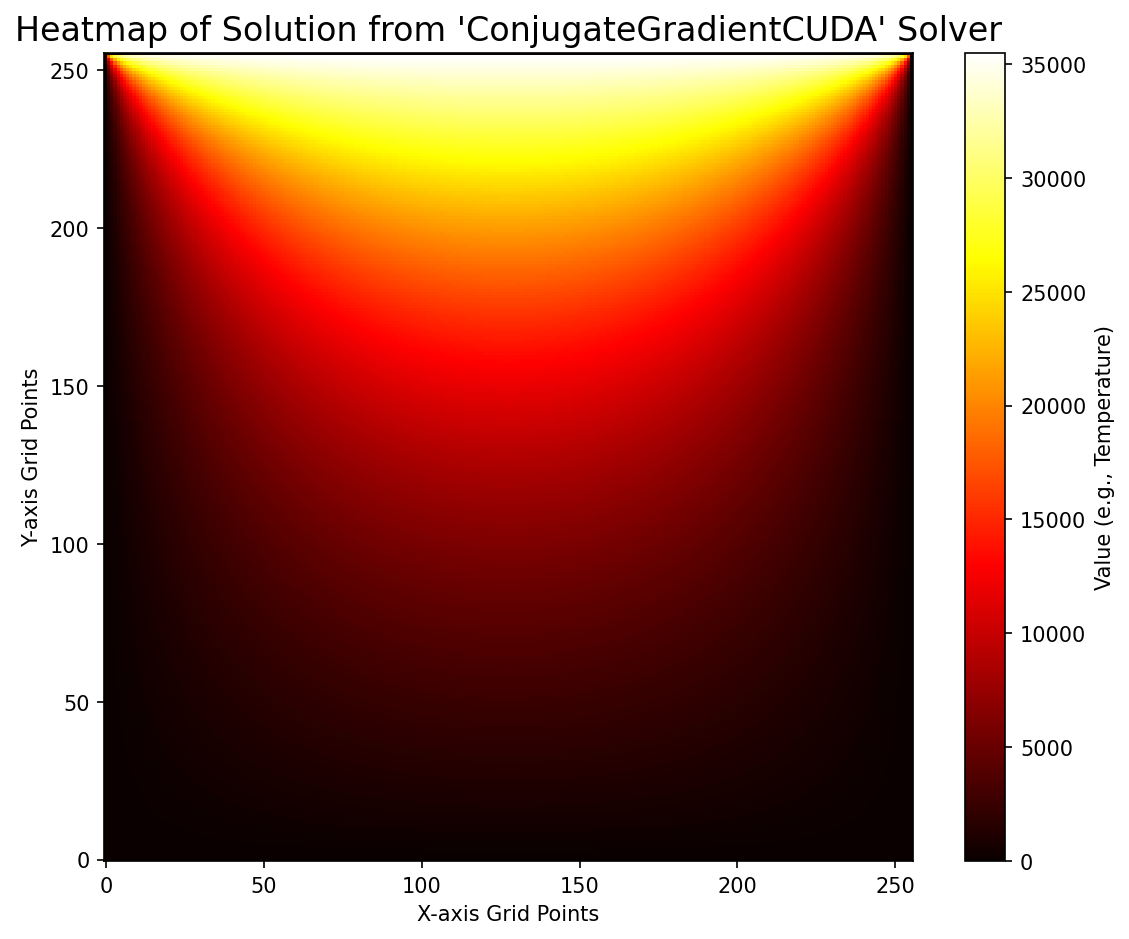

The file beside this chart, header and first rows:
0.000000, 0.000000, 0.000000, 0.000000, 0.000000, 0.000000, 0.000000, 0.000000, 0.000000, 0.000000, 0.000000, 0.000000, 0.000000, 0.000000, 0.000000, 0.000000, 0.000000, 0.000000, 0.000000, 0.000000, 0.000000, 0.000000, 0.000000, 0.000000
0.000000, 0.4515, 0.8241, 1.314, 2.003, 2.603, 3.06, 3.548, 4.157, 4.706, 5.187, 5.748, 6.287, 6.843, 7.556, 8.295, 8.775, 9.202, 9.866, 10.6, 11.12, 11.53, 12.09, 12.73
0.000000, 0.8893, 1.886, 2.966, 4.089, 5.25, 6.304, 7.349, 8.402, 9.488, 10.56, 11.66, 12.85, 13.99, 15.17, 16.29, 17.42, 18.57, 19.66, 20.73, 21.9, 23.08, 24.15, 25.23
0.000000, 1.468, 3.099, 4.758, 6.387, 8.02, 9.777, 11.41, 13, 14.67, 16.29, 17.86, 19.49, 21.27, 22.9, 24.48, 26.2, 28, 29.6, 31.13, 32.81, 34.52, 36.15, 37.69
0.000000, 2.285, 4.488, 6.733, 8.997, 11.28, 13.49, 15.71, 17.92, 20.17, 22.36, 24.45, 26.65, 28.88, 31.18, 33.42, 35.63, 37.83, 40.13, 42.45, 44.55, 46.67, 48.99, 51.33
0.000000, 3, 5.854, 8.621, 11.49, 14.28, 17.01, 19.77, 22.61, 25.37, 28.06, 30.82, 33.55, 36.28, 39.02, 41.9, 44.75, 47.63, 50.59, 53.5, 56.31, 59.07, 61.97, 64.86
0.000000, 3.372, 6.789, 10.22, 13.51, 16.83, 20.17, 23.59, 27, 30.38, 33.73, 37.06, 40.41, 43.77, 47.2, 50.61, 54.14, 57.66, 61.05, 64.37, 67.86, 71.44, 74.77, 78.12
0.000000, 3.911, 7.923, 11.91, 15.8, 19.67, 23.61, 27.58, 31.62, 35.75, 39.91, 43.96, 47.88, 51.86, 55.9, 59.94, 63.89, 67.87, 71.94, 76.04, 80.16, 84.17, 88.05, 92.03
0.000000, 4.588, 9.106, 13.66, 18.28, 22.95, 27.54, 32.08, 36.69, 41.31, 45.94, 50.56, 55.1, 59.58, 64.14, 68.75, 73.32, 77.82, 82.47, 87.29, 91.91, 96.43, 101.1, 105.9
0.000000, 5.243, 10.44, 15.68, 20.95, 26.2, 31.41, 36.57, 41.72, 46.85, 51.92, 57.02, 62.19, 67.3, 72.27, 77.28, 82.51, 87.77, 92.95, 98.15, 103.4, 108.7, 114, 119.2
0.000000, 5.741, 11.57, 17.46, 23.34, 29.16, 35.05, 40.89, 46.57, 52.22, 57.92, 63.58, 69.26, 75.03, 80.68, 86.22, 91.87, 97.73, 103.5, 109.1, 115, 120.9, 126.7, 132.4
0.000000, 6.351, 12.66, 19.02, 25.43, 31.94, 38.4, 44.85, 51.14, 57.36, 63.71, 70.11, 76.36, 82.56, 89.04, 95.45, 101.6, 107.8, 114, 120.3, 126.6, 133, 139.4, 145.8
0.000000, 6.982, 13.94, 20.8, 27.75, 34.71, 41.66, 48.6, 55.62, 62.56, 69.48, 76.47, 83.39, 90.2, 97.08, 104.2, 111.1, 117.9, 124.8, 131.7, 138.6, 145.5, 152.5, 159.3
0.000000, 7.479, 15.11, 22.74, 30.21, 37.7, 45.19, 52.73, 60.3, 67.93, 75.39, 82.72, 90.29, 97.92, 105.4, 112.9, 120.5, 128.1, 135.6, 143.1, 150.7, 158.2, 165.7, 173.2
0.000000, 8.258, 16.54, 24.74, 32.86, 40.9, 49.04, 57.17, 65.29, 73.48, 81.68, 89.76, 97.79, 106, 114.2, 122.3, 130.5, 138.7, 146.9, 155.1, 163.3, 171.4, 179.5, 187.8
0.000000, 8.896, 17.54, 26.22, 35.04, 43.83, 52.56, 61.39, 70.13, 78.8, 87.65, 96.59, 105.4, 114, 122.7, 131.5, 140.3, 149.1, 157.9, 166.6, 175.3, 184, 192.9, 201.6
0.000000, 9.428, 18.78, 28.15, 37.56, 46.93, 56.32, 65.73, 75.24, 84.68, 94.09, 103.7, 113.2, 122.6, 132, 141.3, 150.7, 160.1, 169.6, 178.9, 188.2, 197.6, 207, 216
0.000000, 9.956, 20.14, 30.27, 40.19, 50.21, 60.3, 70.25, 80.32, 90.57, 100.7, 110.6, 120.7, 130.8, 140.9, 150.8, 160.9, 170.9, 181, 191.1, 201.2, 211.2, 221.1, 230.8
0.000000, 10.55, 21.21, 31.91, 42.57, 53.22, 63.82, 74.35, 84.86, 95.51, 106.1, 116.7, 127.2, 137.9, 148.6, 159.3, 169.9, 180.5, 191.1, 201.9, 212.7, 223.1, 233.5, 244.1
0.000000, 11.31, 22.46, 33.74, 45.24, 56.52, 67.7, 79.01, 90.3, 101.3, 112.4, 123.8, 135.1, 146.4, 157.7, 169.1, 180.4, 191.7, 202.9, 214.1, 225.2, 236.4, 247.6, 258.7
0.000000, 12.03, 23.94, 35.87, 47.79, 59.73, 71.67, 83.69, 95.59, 107.4, 119.3, 131.3, 143.3, 155.3, 167.3, 179.1, 191, 203, 214.9, 226.5, 238.1, 250, 261.8, 273.5
0.000000, 12.56, 25.24, 37.78, 50.2, 62.78, 75.55, 88.05, 100.5, 113.1, 125.8, 138.4, 150.9, 163.5, 175.9, 188.5, 201, 213.5, 225.8, 238.1, 250.5, 262.8, 275, 287.2
0.000000, 13.12, 26.32, 39.55, 52.68, 65.88, 79.08, 92.29, 105.6, 118.9, 132.2, 145.3, 158.5, 171.5, 184.6, 197.8, 210.9, 223.7, 236.5, 249.6, 262.6, 275.4, 288.3, 301.2
0.000000, 13.91, 27.74, 41.57, 55.55, 69.32, 82.97, 96.87, 110.9, 124.8, 138.6, 152.3, 166, 179.7, 193.4, 207, 220.5, 234.2, 248, 261.5, 275, 288.6, 302.2, 315.6
0.000000, 14.61, 29.07, 43.54, 58.06, 72.66, 87.26, 101.8, 116.2, 130.5, 144.9, 159.3, 173.4, 187.7, 202.1, 216.2, 230.4, 244.9, 259.3, 273.6, 287.9, 302.1, 316.2, 330.3
0.000000, 15.22, 30.42, 45.55, 60.58, 75.76, 91.04, 106.1, 121.1, 136.1, 151, 165.9, 180.9, 195.8, 210.7, 225.5, 240.5, 255.5, 270.5, 285.5, 300.6, 315.4, 330.1, 344.8
0.000000, 15.71, 31.54, 47.37, 63.23, 79.05, 94.77, 110.5, 126.3, 141.9, 157.4, 172.9, 188.6, 204.3, 219.9, 235.5, 251.2, 266.7, 282.2, 297.8, 313.4, 328.8, 344.3, 359.8
0.000000, 16.41, 32.85, 49.31, 65.79, 82.18, 98.45, 114.8, 131.1, 147.4, 163.8, 180.1, 196.4, 212.6, 228.8, 245.1, 261.3, 277.5, 293.8, 309.8, 325.9, 341.9, 358.1, 374.1
0.000000, 17.12, 34.26, 51.3, 68.36, 85.34, 102.3, 119.3, 136.2, 153.1, 170.2, 187.2, 204.1, 221, 238, 255.1, 271.9, 288.8, 305.7, 322.4, 339.1, 355.9, 372.4, 389
0.000000, 17.76, 35.44, 53.18, 70.8, 88.42, 106.1, 123.6, 141.3, 158.9, 176.3, 193.9, 211.6, 229.3, 246.9, 264.4, 282.1, 299.6, 317.1, 334.6, 352.1, 369.5, 386.8, 404.1
0.000000, 18.38, 36.72, 55.06, 73.39, 91.68, 109.9, 128.1, 146.4, 164.7, 182.9, 201, 219.3, 237.7, 255.9, 274.1, 292.3, 310.5, 328.7, 346.9, 365, 383, 401.1, 419.1
0.000000, 18.88, 37.88, 56.83, 75.8, 94.81, 113.8, 132.8, 151.7, 170.6, 189.6, 208.5, 227.4, 246.2, 265.1, 284, 302.8, 321.6, 340.4, 359.3, 378, 396.7, 415.3, 433.9
0.000000, 19.59, 39.23, 58.79, 78.38, 97.91, 117.4, 137.2, 156.8, 176.4, 196, 215.6, 235.2, 254.6, 274, 293.4, 312.9, 332.3, 351.8, 371.2, 390.6, 409.9, 429.2, 448.4
0.000000, 20.28, 40.43, 60.7, 81, 101.3, 121.6, 141.8, 162.1, 182.4, 202.7, 223.1, 243.3, 263.5, 283.7, 303.8, 323.9, 344, 364.1, 384, 403.9, 423.9, 443.8, 463.6
0.000000, 20.88, 41.78, 62.69, 83.53, 104.5, 125.5, 146.3, 167.2, 188.2, 209.3, 230.3, 251.2, 272.1, 293.1, 313.9, 334.7, 355.3, 375.9, 396.6, 417.1, 437.7, 458.3, 478.7
0.000000, 21.57, 43.19, 64.74, 86.22, 107.7, 129.2, 150.9, 172.5, 194, 215.6, 237.2, 258.8, 280.4, 302, 323.6, 345, 366.2, 387.5, 408.7, 429.8, 451, 472.2, 493.4
0.000000, 22.32, 44.56, 66.75, 89.03, 111.3, 133.5, 155.8, 178, 200.2, 222.3, 244.4, 266.7, 288.9, 311, 333.1, 355.2, 377.3, 399.3, 421.2, 443.1, 464.9, 486.8, 508.6
0.000000, 22.93, 45.85, 68.74, 91.72, 114.7, 137.7, 160.6, 183.4, 206.2, 229.1, 251.9, 274.6, 297.3, 320.1, 342.9, 365.7, 388.4, 411.1, 433.8, 456.3, 479, 501.6, 524
0.000000, 23.51, 47.06, 70.79, 94.36, 118, 141.7, 165.2, 188.8, 212.3, 235.7, 259.2, 282.4, 305.8, 329.2, 352.6, 376.1, 399.5, 422.8, 446.3, 469.7, 492.9, 516.1, 539.3
0.000000, 24.19, 48.46, 72.7, 97.07, 121.4, 145.7, 170, 194.4, 218.6, 242.7, 266.8, 291, 315.1, 339.1, 363.2, 387.3, 411.4, 435.5, 459.6, 483.6, 507.6, 531.4, 555.2
0.000000, 25.01, 49.93, 74.83, 99.84, 124.9, 149.9, 174.8, 199.8, 224.7, 249.7, 274.6, 299.4, 324.3, 349.2, 374.1, 398.9, 423.7, 448.4, 473, 497.7, 522.3, 546.8, 571.2
0.000000, 25.72, 51.5, 77.22, 102.8, 128.3, 153.9, 179.5, 205.1, 230.7, 256.3, 281.8, 307.3, 332.8, 358.4, 384, 409.5, 434.9, 460.2, 485.6, 510.9, 536.2, 561.3, 586.3
0.000000, 26.44, 52.87, 79.35, 105.7, 131.9, 158.1, 184.3, 210.6, 236.8, 263, 289.2, 315.6, 341.9, 368.1, 394.2, 420.3, 446.4, 472.4, 498.3, 524.3, 550.2, 576, 601.7
0.000000, 27.23, 54.32, 81.41, 108.5, 135.5, 162.3, 189.1, 216.1, 243, 270, 297, 324.1, 351, 377.9, 404.7, 431.5, 458.2, 484.9, 511.6, 538.2, 564.7, 591.2, 617.7
0.000000, 27.81, 55.67, 83.44, 111.2, 138.8, 166.5, 194.1, 221.6, 249.2, 277, 304.7, 332.3, 360, 387.6, 415.1, 442.6, 470, 497.4, 524.7, 551.9, 579.1, 606.3, 633.3
0.000000, 28.47, 56.97, 85.59, 114.1, 142.4, 170.8, 199.2, 227.6, 256, 284.3, 312.7, 341.1, 369.5, 397.8, 426, 454.2, 482.5, 510.6, 538.5, 566.4, 594.2, 621.9, 649.6
0.000000, 29.13, 58.26, 87.32, 116.6, 145.9, 175, 204.2, 233.3, 262.5, 291.6, 320.6, 349.7, 378.9, 407.9, 436.9, 465.9, 494.7, 523.4, 552, 580.4, 608.8, 637.1, 665.3
0.000000, 29.85, 59.68, 89.41, 119.2, 149, 179, 208.9, 238.7, 268.6, 298.4, 328.1, 357.7, 387.5, 417.2, 446.9, 476.3, 505.7, 535.1, 564.3, 593.5, 622.5, 651.4, 680.2
0.000000, 30.55, 61.19, 91.84, 122.3, 152.8, 183.3, 213.9, 244.5, 275, 305.5, 336, 366.5, 396.9, 427.3, 457.4, 487.6, 517.8, 547.8, 577.8, 607.6, 637.5, 667.1, 696.6
0.000000, 31.36, 62.62, 94, 125.4, 156.7, 187.8, 218.9, 250.1, 281.4, 312.5, 343.8, 374.9, 406, 436.9, 467.7, 498.7, 529.6, 560.2, 590.9, 621.5, 652.1, 682.6, 712.9
0.000000, 32.19, 64.36, 96.47, 128.5, 160.4, 192.3, 224.1, 255.9, 287.8, 319.7, 351.5, 383.3, 414.9, 446.5, 478.2, 509.8, 541.3, 572.7, 604.1, 635.4, 666.6, 697.7, 728.8
0.000000, 32.75, 65.71, 98.52, 131.2, 163.8, 196.6, 229.4, 262.1, 294.6, 327.1, 359.6, 392.1, 424.6, 457, 489.4, 521.6, 553.7, 585.8, 617.7, 649.6, 681.4, 713.1, 744.8
0.000000, 33.57, 67.05, 100.5, 134, 167.6, 201.2, 234.7, 268.2, 301.6, 334.8, 368, 401.3, 434.5, 467.6, 500.5, 533.5, 566.4, 599.1, 631.8, 664.3, 696.7, 729.1, 761.4
0.000000, 34.45, 68.72, 103, 137.4, 171.9, 206.2, 240.4, 274.6, 308.8, 343, 377, 410.9, 444.7, 478.6, 512.4, 546.1, 579.7, 613.2, 646.7, 679.9, 713.1, 746.2, 779.3
0.000000, 35.02, 70.11, 105.3, 140.5, 175.6, 210.8, 245.8, 280.7, 315.6, 350.5, 385.3, 419.9, 454.5, 489.1, 523.6, 558, 592.4, 626.8, 661, 695.2, 729.2, 763, 796.7
0.000000, 35.82, 71.67, 107.5, 143.4, 179.3, 215.1, 250.9, 286.6, 322.3, 357.9, 393.5, 429, 464.5, 499.7, 534.9, 570.1, 605.2, 640.2, 675.1, 710, 744.8, 779.4, 813.9
0.000000, 36.73, 73.3, 109.8, 146.5, 183.1, 219.7, 256.2, 292.8, 329.3, 365.8, 402.1, 438.3, 474.4, 510.4, 546.4, 582.2, 617.9, 653.5, 689.2, 724.8, 760.3, 795.8, 831.1
0.000000, 37.4, 74.85, 112.3, 149.6, 186.9, 224.3, 261.8, 299.1, 336.4, 373.6, 410.7, 447.8, 484.6, 521.5, 558.2, 594.8, 631.2, 667.7, 704.1, 740.3, 776.5, 812.6, 848.6
0.000000, 38.13, 76.34, 114.5, 152.7, 190.9, 229.1, 267.3, 305.5, 343.5, 381.5, 419.4, 457.3, 495.1, 532.7, 570.1, 607.4, 644.7, 682, 719.1, 756.1, 793, 829.8, 866.5
0.000000, 38.98, 77.84, 116.7, 155.8, 194.9, 233.9, 272.7, 311.6, 350.5, 389.2, 427.9, 466.5, 504.9, 543.2, 581.4, 619.6, 657.7, 695.6, 733.6, 771.4, 809.1, 846.6, 884
0.000000, 39.73, 79.52, 119.4, 159.1, 198.8, 238.6, 278.3, 318, 357.6, 397, 436.5, 475.8, 515, 554.2, 593.3, 632.2, 671.1, 709.9, 748.6, 787.1, 825.5, 863.8, 901.9
... 195 more rows
